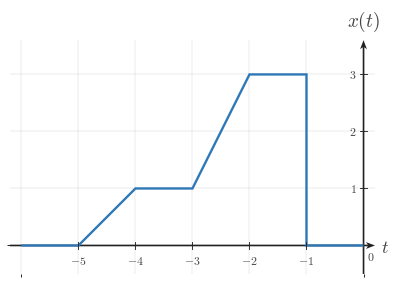

This chart was generated by the following Python code: (Note: this script raises an exception after producing the figure.)
"""Shared matplotlib boilerplate for CTS continuous-time signal figures.

This reference file centralizes the visual defaults and reusable helpers for
EE01-M03-01, Time Shifting. Later topic workers can copy or adapt these
helpers without re-reading the full style guide.

The module does not render any image on import. It uses matplotlib, NumPy, and
pathlib only.
"""

from __future__ import annotations

from pathlib import Path

import matplotlib as mpl
import matplotlib.pyplot as plt
import numpy as np
from matplotlib.ticker import MultipleLocator


# ---------------------------------------------------------------------------
# Module identity
# ---------------------------------------------------------------------------

COURSE_NAME = "Continuous Time Signal Processing"
COURSE_CODE = "CTS"
COURSE_ID = "EE01"
UNIT_NUMBER = 3
UNIT_NAME = "Unit 3"
MODULE_ID = "EE01-M03-01"
MODULE_NUMBER = "3.1"
MODULE_NAME = "Time Shifting"


# ---------------------------------------------------------------------------
# Canonical geometry and styling
# ---------------------------------------------------------------------------

BACKGROUND_COLOR = "white"
CANONICAL_DPI = 300
PX_PER_DATA_UNIT = 150
INCHES_PER_DATA_UNIT = PX_PER_DATA_UNIT / CANONICAL_DPI

MARGIN_LEFT_PX = 115
MARGIN_RIGHT_PX = 120
MARGIN_BOTTOM_PX = 95
MARGIN_TOP_PX = 110


def configure_matplotlib():
    """Apply the shared serif and white-background defaults."""

    mpl.rcParams.update(
        {
            "mathtext.fontset": "cm",
            "font.family": "serif",
            "figure.facecolor": BACKGROUND_COLOR,
            "axes.facecolor": BACKGROUND_COLOR,
            "savefig.facecolor": BACKGROUND_COLOR,
            "axes.grid": False,
        }
    )


configure_matplotlib()


def px_to_pt(px):
    """Convert pixels to points at the canonical render scale."""

    return px * 72 / CANONICAL_DPI


def px_to_data(px):
    """Convert pixels to data units at the canonical render scale."""

    return px / PX_PER_DATA_UNIT


# ---------------------------------------------------------------------------
# Palette
# ---------------------------------------------------------------------------

SIGNAL_COLOR = "#2f78b7"
AXIS_COLOR = "#222222"
LABEL_COLOR = "#444444"
TICK_LABEL_COLOR = "#444444"
GRID_COLOR = "#000000"
GUIDE_COLOR = "#777777"
ANNOTATION_COLOR = "#555555"


# ---------------------------------------------------------------------------
# Typography and stroke widths
# ---------------------------------------------------------------------------

SIGNAL_LW = px_to_pt(7.1)
SMOOTH_SIGNAL_LW = px_to_pt(5.2)
AXIS_LW = px_to_pt(4.3)
TICK_LW = px_to_pt(2.7)
GRID_LW = px_to_pt(1.3)
GUIDE_LW = px_to_pt(3.3)
ANNOTATION_LW = px_to_pt(2.9)

TICK_LABEL_SIZE = px_to_pt(35.6)
AXIS_LABEL_SIZE = px_to_pt(53.3)
TOP_LABEL_SIZE = px_to_pt(57.8)
ANNOTATION_SIZE = px_to_pt(33.3)

TICK_HALF_LEN = px_to_data(8.25)
OPEN_MARKER_SIZE = px_to_pt(20.0)
CLOSED_MARKER_SIZE = px_to_pt(17.8)
ENDPOINT_EDGEWIDTH = px_to_pt(5.1)

X_TICK_LABEL_Y = -px_to_data(24)
Y_TICK_LABEL_X = px_to_data(18)
ORIGIN_LABEL_X = px_to_data(9)
ORIGIN_LABEL_Y = -px_to_data(12)
X_AXIS_LABEL_X_PAD = px_to_data(15)
X_AXIS_LABEL_Y = -px_to_data(4.5)
Y_AXIS_LABEL_Y_PAD = px_to_data(18)

BRACKET_CAP_HALF_LEN = px_to_data(9)
BRACKET_LABEL_GAP = px_to_data(18)
AMPLITUDE_CAP_HALF_LEN = px_to_data(10.5)

AXIS_ARROW_SHAFT_WIDTH_DATA = px_to_data(4.3)

AXIS_ARROW_KW = dict(
    angles="xy",
    scale_units="xy",
    scale=1,
    units="xy",
    width=AXIS_ARROW_SHAFT_WIDTH_DATA,
    headwidth=4.2,
    headlength=5.5,
    headaxislength=4.3,
    color=AXIS_COLOR,
    pivot="tail",
    clip_on=False,
)

SHIFT_ARROW_KW = dict(
    angles="xy",
    scale_units="xy",
    scale=1,
    units="xy",
    width=AXIS_ARROW_SHAFT_WIDTH_DATA,
    headwidth=4.0,
    headlength=5.2,
    headaxislength=4.1,
    color=ANNOTATION_COLOR,
    pivot="tail",
    clip_on=False,
)

GUIDE_LINESTYLE = (0, (1.1, 2.4))


# ---------------------------------------------------------------------------
# Figure helpers
# ---------------------------------------------------------------------------

def make_ct_signal_figure(xlim, ylim, *, dpi=CANONICAL_DPI):
    """Create a standard CTS figure sized from explicit data limits."""

    x_range = xlim[1] - xlim[0]
    y_range = ylim[1] - ylim[0]

    axes_w_px = x_range * PX_PER_DATA_UNIT
    axes_h_px = y_range * PX_PER_DATA_UNIT
    fig_w_px = MARGIN_LEFT_PX + axes_w_px + MARGIN_RIGHT_PX
    fig_h_px = MARGIN_BOTTOM_PX + axes_h_px + MARGIN_TOP_PX

    fig, ax = plt.subplots(
        figsize=(fig_w_px / dpi, fig_h_px / dpi),
        dpi=dpi,
        facecolor=BACKGROUND_COLOR,
        constrained_layout=True,
    )
    return fig, ax


def make_stacked_ct_signal_figure(xlim, panel_ylims, *, gap_px=38, dpi=CANONICAL_DPI):
    """Create a stacked CTS figure with one aligned x-axis across panels."""

    x_range = xlim[1] - xlim[0]
    axes_w_px = x_range * PX_PER_DATA_UNIT
    axes_h_px = sum((ylim[1] - ylim[0]) * PX_PER_DATA_UNIT for ylim in panel_ylims)
    fig_w_px = MARGIN_LEFT_PX + axes_w_px + MARGIN_RIGHT_PX
    fig_h_px = MARGIN_TOP_PX + axes_h_px + MARGIN_BOTTOM_PX + gap_px * (len(panel_ylims) - 1)

    fig = plt.figure(
        figsize=(fig_w_px / dpi, fig_h_px / dpi),
        dpi=dpi,
        facecolor=BACKGROUND_COLOR,
        constrained_layout=True,
    )
    gridspec = fig.add_gridspec(
        len(panel_ylims),
        1,
        height_ratios=[ylim[1] - ylim[0] for ylim in panel_ylims],
    )
    axes = [fig.add_subplot(gridspec[i, 0]) for i in range(len(panel_ylims))]
    return fig, axes


def new_ct_figure(*, figsize=None, dpi=CANONICAL_DPI):
    """Create a generic white-background figure with constrained layout."""

    return plt.subplots(
        figsize=figsize,
        dpi=dpi,
        facecolor=BACKGROUND_COLOR,
        constrained_layout=True,
    )


def save_figure(fig, output_path, *, dpi=CANONICAL_DPI):
    """Save a figure using the shared export settings."""

    output_path = Path(output_path)
    output_path.parent.mkdir(parents=True, exist_ok=True)
    fig.savefig(
        output_path,
        dpi=dpi,
        facecolor=BACKGROUND_COLOR,
        bbox_inches="tight",
    )
    plt.close(fig)


def make_output_path(filename, *, image_dir="images"):
    """Return a path in the lesson image folder for a rendered asset."""

    return Path(__file__).resolve().parent / image_dir / filename


# ---------------------------------------------------------------------------
# Label helpers
# ---------------------------------------------------------------------------

def math_label(value):
    """Return a mathtext label for a numeric tick or pass through a string."""

    if isinstance(value, str):
        return value

    numeric = float(value)
    rounded = round(numeric)
    if np.isclose(numeric, rounded):
        return rf"${int(rounded)}$"
    return rf"${numeric:g}$"


# ---------------------------------------------------------------------------
# Axis helpers
# ---------------------------------------------------------------------------

def setup_ct_signal_axes(
    ax,
    *,
    xlim,
    ylim,
    xticks,
    yticks,
    x_tick_labels=None,
    y_tick_labels=None,
    x_axis_label=r"$t$",
    y_axis_label=r"$x(t)$",
    show_grid=True,
    show_origin=True,
    y_tick_label_side="left",
    show_x_tick_labels=True,
    show_y_tick_labels=True,
    x_minor_grid_step=1,
    y_minor_grid_step=1,
    equal_aspect=True,
):
    """Configure a clean continuous-time signal axis layout."""

    ax.set_xlim(*xlim)
    ax.set_ylim(*ylim)

    if equal_aspect:
        ax.set_aspect("equal", adjustable="box")

    ax.set_xticks(xticks)
    ax.set_yticks(yticks)
    ax.xaxis.set_minor_locator(MultipleLocator(x_minor_grid_step))
    ax.yaxis.set_minor_locator(MultipleLocator(y_minor_grid_step))

    if show_grid:
        ax.grid(True, which="both", linewidth=GRID_LW, alpha=0.18, color=GRID_COLOR)
        ax.set_axisbelow(True)

    for spine in ax.spines.values():
        spine.set_visible(False)

    ax.tick_params(left=False, bottom=False, labelleft=False, labelbottom=False)

    x_axis_start, x_axis_end = xlim
    y_axis_start, y_axis_end = ylim

    ax.quiver(x_axis_start, 0, x_axis_end - x_axis_start, 0, **AXIS_ARROW_KW)
    ax.quiver(0, y_axis_start, 0, y_axis_end - y_axis_start, **AXIS_ARROW_KW)

    for index, t in enumerate(xticks):
        if abs(t) < 1e-12:
            continue

        ax.plot(
            [t, t],
            [-TICK_HALF_LEN, TICK_HALF_LEN],
            color=AXIS_COLOR,
            lw=TICK_LW,
            zorder=5,
        )

        if show_x_tick_labels:
            label = math_label(t) if x_tick_labels is None else x_tick_labels[index]
            ax.text(
                t,
                X_TICK_LABEL_Y,
                label,
                fontsize=TICK_LABEL_SIZE,
                ha="center",
                va="top",
                color=TICK_LABEL_COLOR,
                zorder=6,
            )

    for index, y in enumerate(yticks):
        if abs(y) < 1e-12:
            continue

        ax.plot(
            [-TICK_HALF_LEN, TICK_HALF_LEN],
            [y, y],
            color=AXIS_COLOR,
            lw=TICK_LW,
            zorder=5,
        )

        if show_y_tick_labels:
            label = math_label(y) if y_tick_labels is None else y_tick_labels[index]
            if y_tick_label_side == "right":
                ax.text(
                    Y_TICK_LABEL_X,
                    y,
                    label,
                    fontsize=TICK_LABEL_SIZE,
                    ha="left",
                    va="center",
                    color=TICK_LABEL_COLOR,
                    zorder=6,
                )
            else:
                ax.text(
                    -Y_TICK_LABEL_X,
                    y,
                    label,
                    fontsize=TICK_LABEL_SIZE,
                    ha="right",
                    va="center",
                    color=TICK_LABEL_COLOR,
                    zorder=6,
                )

    if show_origin:
        ax.text(
            ORIGIN_LABEL_X,
            ORIGIN_LABEL_Y,
            r"$0$",
            fontsize=TICK_LABEL_SIZE,
            ha="left",
            va="top",
            color=TICK_LABEL_COLOR,
            zorder=6,
        )

    if x_axis_label is not None:
        ax.text(
            x_axis_end + X_AXIS_LABEL_X_PAD,
            X_AXIS_LABEL_Y,
            x_axis_label,
            fontsize=AXIS_LABEL_SIZE,
            ha="left",
            va="center",
            color=LABEL_COLOR,
            clip_on=False,
        )

    if y_axis_label is not None:
        ax.text(
            0,
            y_axis_end + Y_AXIS_LABEL_Y_PAD,
            y_axis_label,
            fontsize=TOP_LABEL_SIZE,
            ha="center",
            va="bottom",
            color=LABEL_COLOR,
            clip_on=False,
        )


# ---------------------------------------------------------------------------
# Signal drawing helpers
# ---------------------------------------------------------------------------

def plot_signal(ax, t, x, *, lw=SIGNAL_LW, color=SIGNAL_COLOR, zorder=4):
    """Plot a connected piecewise continuous-time signal trace."""

    ax.plot(
        t,
        x,
        color=color,
        linewidth=lw,
        solid_capstyle="butt",
        solid_joinstyle="miter",
        zorder=zorder,
    )


def plot_smooth_signal(ax, t, x, *, lw=SMOOTH_SIGNAL_LW, color=SIGNAL_COLOR, zorder=4):
    """Plot a smooth continuous-time signal trace."""

    ax.plot(
        t,
        x,
        color=color,
        linewidth=lw,
        solid_capstyle="round",
        zorder=zorder,
    )


def draw_open_endpoint(ax, t0, x0):
    """Draw an open endpoint marker."""

    ax.plot(
        t0,
        x0,
        marker="o",
        markersize=OPEN_MARKER_SIZE,
        markerfacecolor="white",
        markeredgecolor=SIGNAL_COLOR,
        markeredgewidth=ENDPOINT_EDGEWIDTH,
        linestyle="None",
        zorder=6,
    )


def draw_closed_endpoint(ax, t0, x0):
    """Draw a closed endpoint marker."""

    ax.plot(
        t0,
        x0,
        marker="o",
        markersize=CLOSED_MARKER_SIZE,
        markerfacecolor=SIGNAL_COLOR,
        markeredgecolor=SIGNAL_COLOR,
        markeredgewidth=ENDPOINT_EDGEWIDTH,
        linestyle="None",
        zorder=6,
    )


def draw_dotted_guide(ax, x_values, y_values):
    """Draw a subtle dotted guide line."""

    ax.plot(
        x_values,
        y_values,
        color=GUIDE_COLOR,
        linewidth=GUIDE_LW,
        linestyle=GUIDE_LINESTYLE,
        zorder=3,
    )


def draw_vertical_guide(ax, x, y0, y1, *, color=GUIDE_COLOR, zorder=3):
    """Draw a vertical dotted guide line."""

    ax.plot([x, x], [y0, y1], color=color, linewidth=GUIDE_LW, linestyle=GUIDE_LINESTYLE, zorder=zorder)


def draw_horizontal_guide(ax, y, x0, x1, *, color=GUIDE_COLOR, zorder=3):
    """Draw a horizontal dotted guide line."""

    ax.plot([x0, x1], [y, y], color=color, linewidth=GUIDE_LW, linestyle=GUIDE_LINESTYLE, zorder=zorder)


def draw_support_bracket(ax, start, end, y=-0.38, *, label=None, color=ANNOTATION_COLOR):
    """Draw a bracket marking a support or duration interval."""

    ax.plot([start, end], [y, y], color=color, linewidth=ANNOTATION_LW, zorder=5)
    ax.plot(
        [start, start],
        [y - BRACKET_CAP_HALF_LEN, y + BRACKET_CAP_HALF_LEN],
        color=color,
        linewidth=ANNOTATION_LW,
        zorder=5,
    )
    ax.plot(
        [end, end],
        [y - BRACKET_CAP_HALF_LEN, y + BRACKET_CAP_HALF_LEN],
        color=color,
        linewidth=ANNOTATION_LW,
        zorder=5,
    )
    if label is not None:
        ax.text(
            (start + end) / 2,
            y - BRACKET_LABEL_GAP,
            label,
            fontsize=ANNOTATION_SIZE,
            ha="center",
            va="top",
            color=color,
        )


def draw_duration_bracket(ax, start, end, y=-0.38, *, label=None):
    """Convenience wrapper for a support-duration bracket."""

    draw_support_bracket(ax, start, end, y=y, label=label)


def draw_amplitude_bracket(ax, x_bracket, y0, y1, *, color=ANNOTATION_COLOR):
    """Draw a vertical amplitude bracket."""

    ax.plot([x_bracket, x_bracket], [y0, y1], color=color, linewidth=ANNOTATION_LW, zorder=5)
    ax.plot(
        [x_bracket - AMPLITUDE_CAP_HALF_LEN, x_bracket + AMPLITUDE_CAP_HALF_LEN],
        [y0, y0],
        color=color,
        linewidth=ANNOTATION_LW,
        zorder=5,
    )
    ax.plot(
        [x_bracket - AMPLITUDE_CAP_HALF_LEN, x_bracket + AMPLITUDE_CAP_HALF_LEN],
        [y1, y1],
        color=color,
        linewidth=ANNOTATION_LW,
        zorder=5,
    )


def draw_offset_guide(ax, x_start, x_end, offset):
    """Draw a baseline or offset reference line."""

    draw_horizontal_guide(ax, offset, x_start, x_end)


def draw_shift_arrow(
    ax,
    x_start,
    x_end,
    y,
    *,
    label=None,
    label_offset=px_to_data(14),
    color=ANNOTATION_COLOR,
    zorder=5,
):
    """Draw a horizontal translation arrow used in time-shift diagrams."""

    arrow_kw = dict(SHIFT_ARROW_KW)
    arrow_kw["color"] = color
    arrow_kw["zorder"] = zorder
    ax.quiver(x_start, y, x_end - x_start, 0, **arrow_kw)

    if label is not None:
        ax.text(
            (x_start + x_end) / 2,
            y + label_offset,
            label,
            fontsize=ANNOTATION_SIZE,
            ha="center",
            va="bottom",
            color=color,
            zorder=zorder + 1,
        )


def draw_piecewise_constant_signal(
    ax,
    segments,
    *,
    xlim,
    baseline=0.0,
    color=SIGNAL_COLOR,
    lw=SIGNAL_LW,
    zorder=4,
):
    """Draw a connected piecewise-constant signal with endpoint markers."""

    t = [xlim[0]]
    x = [baseline]
    current_x = xlim[0]
    current_y = baseline

    for idx, (start, end, level, left_closed, right_closed) in enumerate(segments):
        if start != current_x:
            t.append(start)
            x.append(current_y)

        t.append(start)
        x.append(level)
        t.append(end)
        x.append(level)

        next_start = segments[idx + 1][0] if idx + 1 < len(segments) else xlim[1]
        if next_start != end:
            if level != baseline:
                t.append(end)
                x.append(baseline)
            current_y = baseline
        else:
            current_y = level

        current_x = end

    if current_x < xlim[1]:
        t.append(xlim[1])
        x.append(baseline)

    plot_signal(ax, t, x, lw=lw, color=color, zorder=zorder)

    for start, end, level, left_closed, right_closed in segments:
        (draw_closed_endpoint if left_closed else draw_open_endpoint)(ax, start, level)
        (draw_closed_endpoint if right_closed else draw_open_endpoint)(ax, end, level)


# ---------------------------------------------------------------------------
# Signal-building helpers
# ---------------------------------------------------------------------------

def unit_step(t):
    """Return the unit step u(t)."""

    return np.where(np.asarray(t, dtype=float) >= 0, 1.0, 0.0)


def shifted_unit_step(t, shift=0.0):
    """Return the shifted unit step u(t - shift)."""

    return unit_step(np.asarray(t, dtype=float) - shift)


def step_difference(t, start, end, amplitude=1.0):
    """Return amplitude * (u(t - start) - u(t - end))."""

    t = np.asarray(t, dtype=float)
    return amplitude * (shifted_unit_step(t, start) - shifted_unit_step(t, end))


def rectangular_window(t, start, end, amplitude=1.0):
    """Return a rectangular window built from unit steps."""

    return step_difference(t, start, end, amplitude=amplitude)


def rect_pulse(t, width=1.0, amplitude=1.0, center=0.0):
    """Return a centered rectangular pulse."""

    t = np.asarray(t, dtype=float)
    half_width = width / 2.0
    return amplitude * np.where(np.abs(t - center) <= half_width, 1.0, 0.0)


def triangular_pulse(t, width=1.0, amplitude=1.0, center=0.0):
    """Return a centered triangular pulse."""

    t = np.asarray(t, dtype=float)
    half_width = width / 2.0
    slope = np.maximum(1.0 - np.abs(t - center) / half_width, 0.0)
    return amplitude * slope


def gaussian_pulse(t, sigma=1.0, amplitude=1.0, center=0.0):
    """Return a centered Gaussian pulse."""

    t = np.asarray(t, dtype=float)
    return amplitude * np.exp(-0.5 * ((t - center) / sigma) ** 2)


def causal_exponential(t, alpha=1.0, amplitude=1.0, t0=0.0):
    """Return amplitude * exp(-alpha * (t - t0)) * u(t - t0)."""

    tau = np.asarray(t, dtype=float) - t0
    return amplitude * np.exp(-alpha * tau) * unit_step(tau)


def shifted_causal_exponential(t, alpha=1.0, amplitude=1.0, shift=0.0):
    """Alias for a delayed causal exponential."""

    return causal_exponential(t, alpha=alpha, amplitude=amplitude, t0=shift)


def time_shift(t, shift):
    """Shift a time vector by a constant amount."""

    return np.asarray(t, dtype=float) + shift


def time_reverse(t):
    """Reverse a time vector about the origin."""

    return -np.asarray(t, dtype=float)


def shift_signal_samples(t, x, shift):
    """Shift a sampled signal horizontally by a constant amount."""

    t = np.asarray(t, dtype=float)
    x = np.asarray(x, dtype=float)
    return t + shift, x


def translate_signal_samples(t, x, shift):
    """Alias for shift_signal_samples."""

    return shift_signal_samples(t, x, shift)


def piecewise_linear(xs, ys):
    """Return NumPy arrays for a piecewise linear trace."""

    return np.asarray(xs, dtype=float), np.asarray(ys, dtype=float)

OUTPUT_PATH = Path('/home/jake/Developer/MA/PIPELINE/Electrical-and-Computer-Engineering/2-Build-Lessons/4-Image-Generation/1-Outputs/Continuous-Time-Signal-Processing/3.1--time-shifting-Images/images/l002-s003-qg-q002-choice-c-q002-choice-c.png')

def build_figure():
    xlim = (-6.2, 0.20000000000000018)
    ylim = (-0.5, 3.6)
    fig, ax = make_ct_signal_figure(xlim, ylim)
    setup_ct_signal_axes(
        ax,
        xlim=xlim,
        ylim=ylim,
        xticks=[-5, -4, -3, -2, -1],
        yticks=[1, 2, 3],
        x_axis_label=r"$t$",
        y_axis_label=r"$x(t)$",
    )

    t = [-6, -5, -4, -3, -2, -1, -1, 0]
    x = [0, 0, 1, 1, 3, 3, 0, 0]
    plot_signal(ax, t, x, lw=SIGNAL_LW, zorder=4)

    return fig

def main():
    fig = build_figure()
    save_figure(fig, Path('/home/jake/Developer/MA/PIPELINE/Electrical-and-Computer-Engineering/2-Build-Lessons/4-Image-Generation/1-Outputs/Continuous-Time-Signal-Processing/3.1--time-shifting-Images/images/l002-s003-qg-q002-choice-c-q002-choice-c.png'))

if __name__ == "__main__":
    main()
